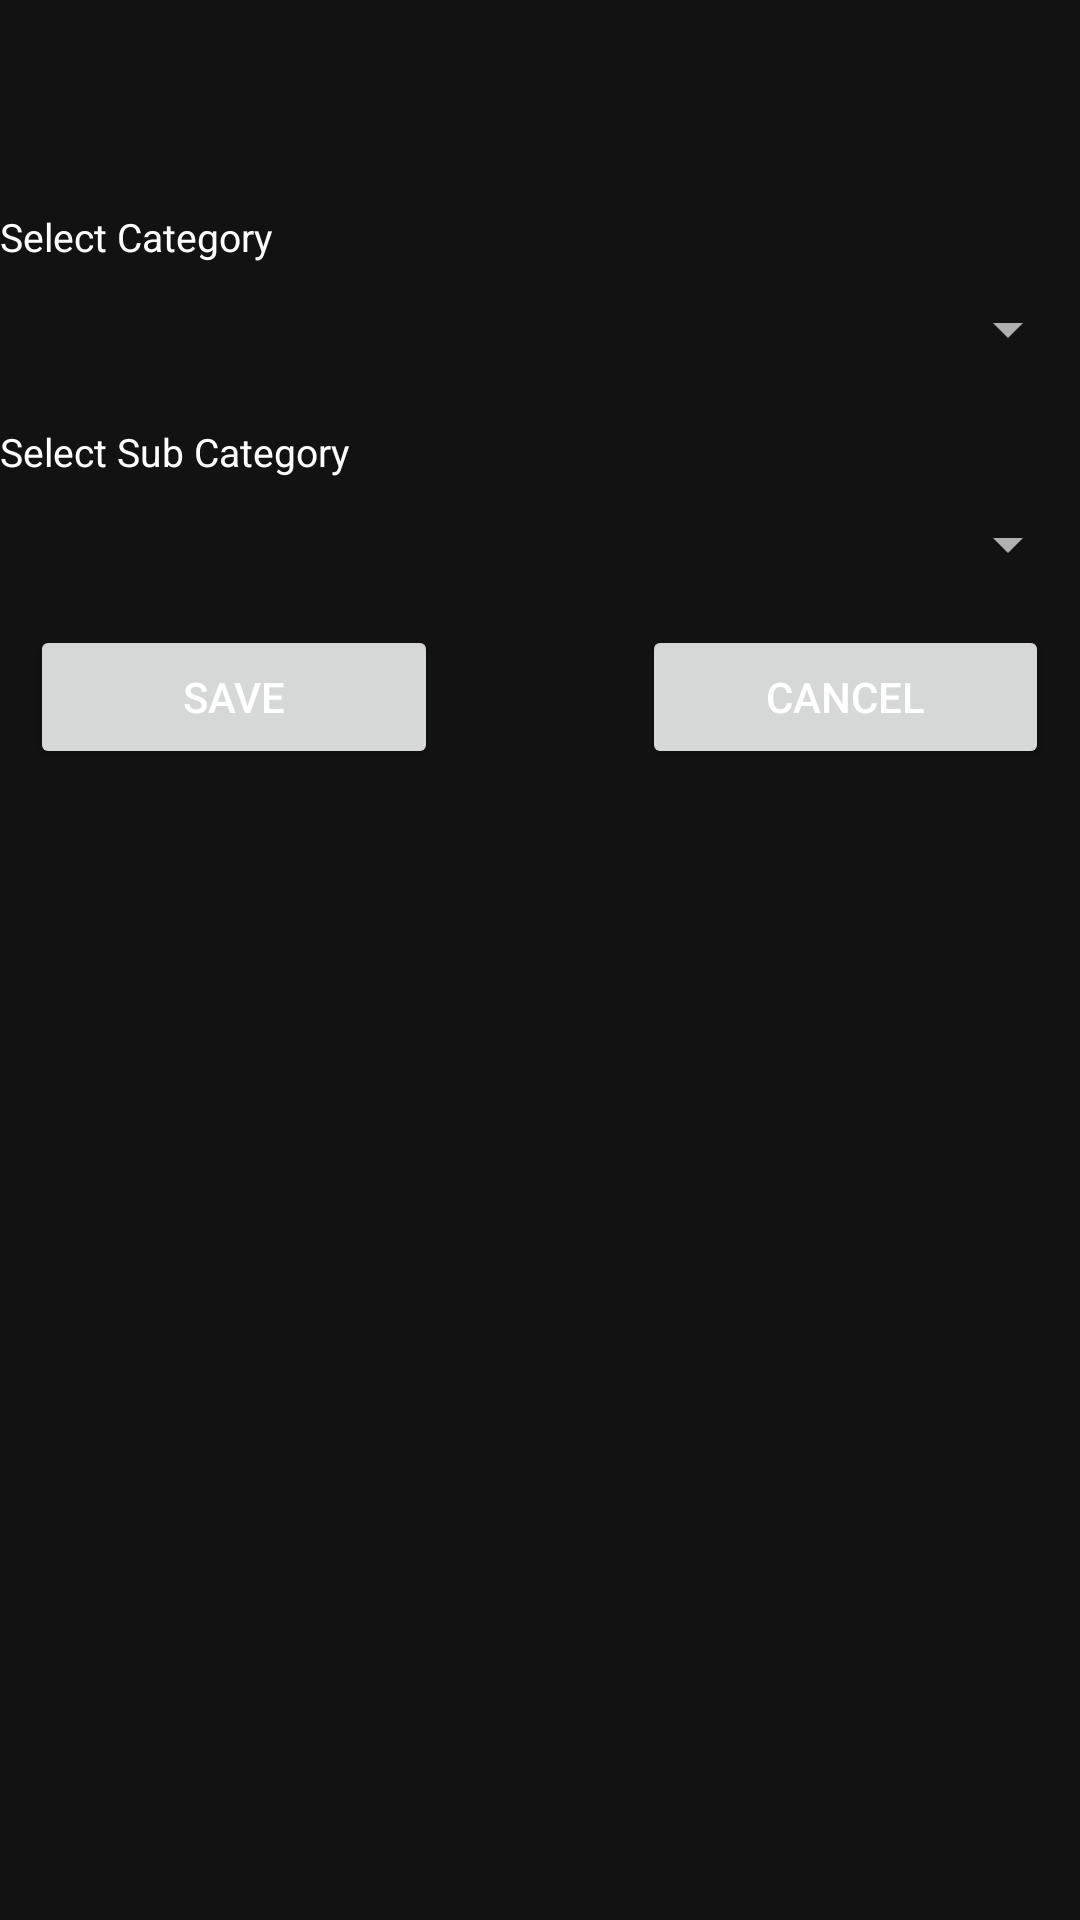

The Android layout XML behind this screen, and the referenced resources:
<!-- AndroidManifest.xml: application theme AppTheme -->
<!-- res/layout/caregory_add_fragment.xml -->
<?xml version="1.0" encoding="utf-8"?>
<layout>

    <androidx.constraintlayout.widget.ConstraintLayout xmlns:android="http://schemas.android.com/apk/res/android"
        xmlns:app="http://schemas.android.com/apk/res-auto"
        android:layout_width="match_parent"
        android:layout_height="match_parent">

        <TextView
            android:id="@+id/text_select_category"
            android:layout_width="match_parent"
            android:layout_height="wrap_content"
            android:layout_marginTop="70dp"
            android:text="Select Category"
            android:textColor="@color/black"
            android:textSize="13sp"
            app:layout_constraintLeft_toLeftOf="parent"
            app:layout_constraintTop_toTopOf="parent" />

        <Spinner
            android:id="@+id/spinner_category"
            android:layout_width="match_parent"
            android:layout_height="wrap_content"
            android:layout_marginTop="10dp"
            app:layout_constraintLeft_toLeftOf="parent"
            app:layout_constraintRight_toRightOf="parent"
            app:layout_constraintTop_toBottomOf="@+id/text_select_category" />

        <TextView
            android:id="@+id/text_select_sub_category"
            android:layout_width="match_parent"
            android:layout_height="wrap_content"
            android:layout_marginTop="20dp"
            android:text="Select Sub Category"
            android:textColor="@color/black"
            android:textSize="13sp"
            app:layout_constraintLeft_toLeftOf="parent"
            app:layout_constraintTop_toBottomOf="@+id/spinner_category" />

        <Spinner
            android:id="@+id/spinner_sub_category"
            android:layout_width="match_parent"
            android:layout_height="wrap_content"
            android:layout_marginTop="10dp"
            app:layout_constraintLeft_toLeftOf="parent"
            app:layout_constraintRight_toRightOf="parent"
            app:layout_constraintTop_toBottomOf="@+id/text_select_sub_category" />

        <LinearLayout
            android:id="@+id/linear_button"
            android:layout_width="match_parent"
            android:layout_height="wrap_content"
            android:layout_marginHorizontal="10dp"
            android:layout_marginTop="15dp"
            android:orientation="horizontal"
            android:weightSum="1"
            app:layout_constraintLeft_toLeftOf="parent"
            app:layout_constraintTop_toBottomOf="@+id/spinner_sub_category">


            <Button
                android:id="@+id/btn_save"
                android:layout_width="0dp"
                android:layout_height="wrap_content"
                android:layout_weight=".4"
                android:text="Save" />

            <View
                android:layout_width="0dp"
                android:layout_height="match_parent"
                android:layout_weight=".2" />

            <Button
                android:id="@+id/btn_cancel"
                android:layout_width="0dp"
                android:layout_height="wrap_content"
                android:layout_weight=".4"
                android:text="Cancel" />
        </LinearLayout>


    </androidx.constraintlayout.widget.ConstraintLayout>
</layout>
<!-- resources referenced by this layout -->
<resources>
  <color name="black">#FFFFFFFF</color>
  <style name="AppTheme" parent="Theme.MaterialComponents.DayNight.NoActionBar">
          
          <item name="colorPrimary">@color/purple_500</item>
          <item name="colorPrimaryVariant">@color/purple_700</item>
          <item name="colorOnPrimary">@color/white</item>
          
          <item name="colorSecondary">@color/teal_200</item>
          <item name="colorSecondaryVariant">@color/teal_700</item>
          <item name="colorOnSecondary">@color/black</item>
          
          <item name="android:windowBackground">@color/background</item>
          <item name="colorSurface">@color/background</item>
          <item name="colorOnSurface">@color/black</item>
          <item name="colorOnBackground">@color/black</item>
          
          <item name="android:textColorPrimary">@color/black</item>
          <item name="android:textColorSecondary">@color/grey_700</item>
          <item name="textAppearanceBody1">@style/TextAppearance.MaterialComponents.Body1</item>
          
          <item name="android:statusBarColor">?attr/colorPrimaryVariant</item>
          
          <item name="windowActionBar">false</item>
          <item name="windowNoTitle">true</item>
      </style>
  <color name="purple_500">#FF6200EE</color>
  <color name="purple_700">#FF3700B3</color>
  <color name="white">#FFFFFFFF</color>
  <color name="teal_200">#FF03DAC5</color>
  <color name="teal_700">#FF018786</color>
  <color name="background">#FF121212</color>
  <color name="grey_700">#FFB0B0B0</color>
</resources>
